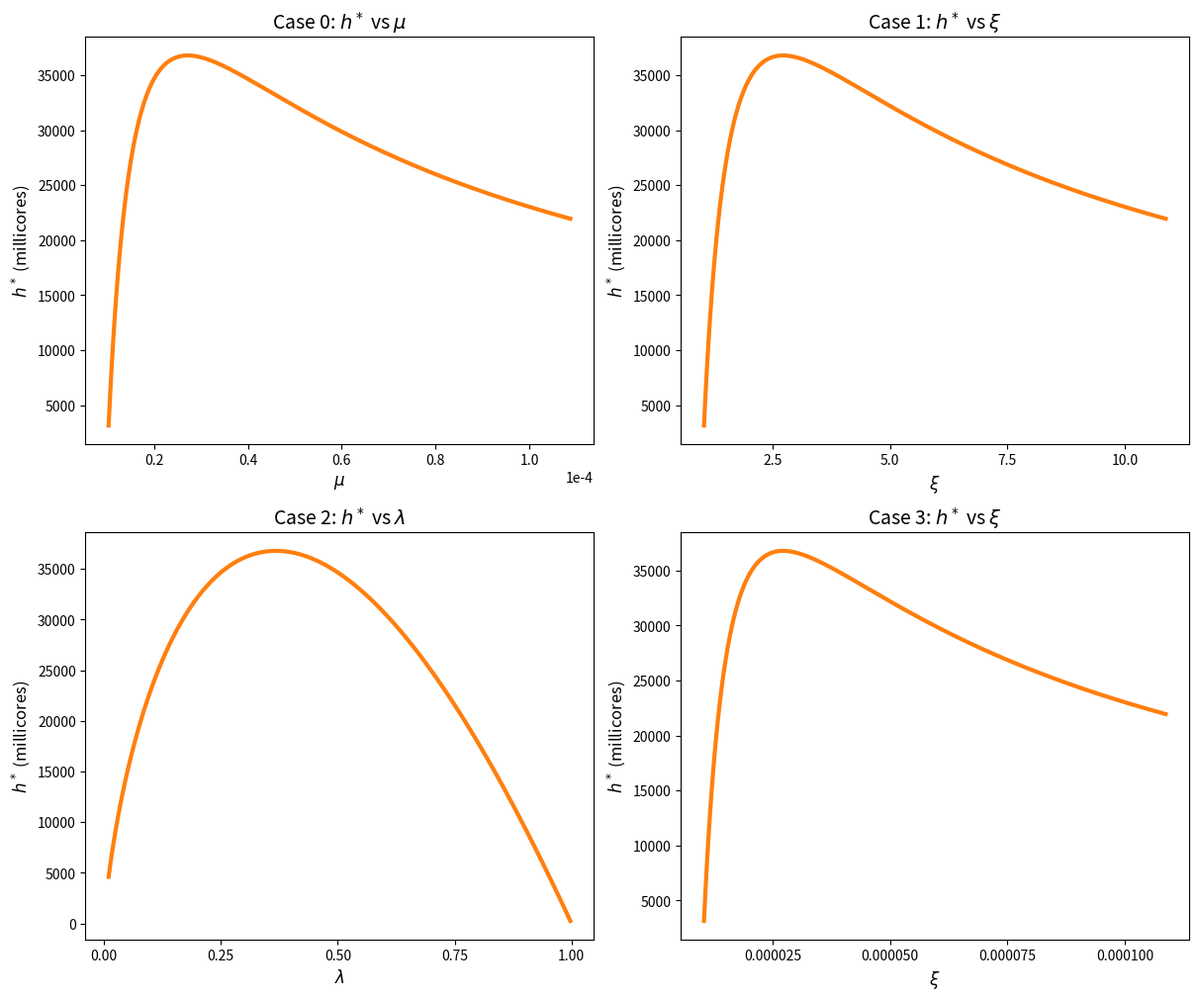
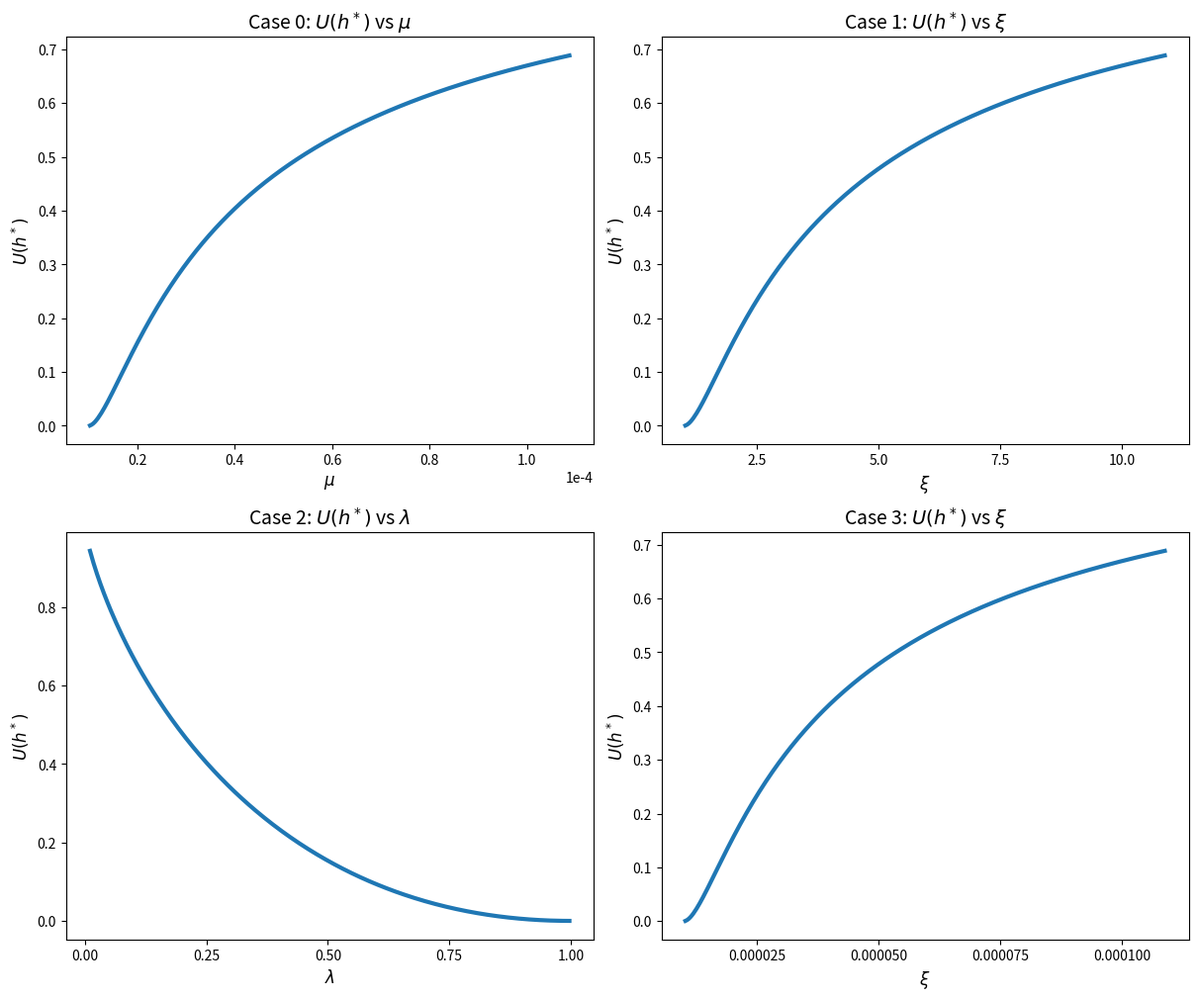

Write Python code to recreate these figures, in order.
import numpy as np
import matplotlib.pyplot as plt

# Updated default parameters as provided by the user
default_params = {
    'l': 100000,  # load (requests)
    'beta': 1.0e-05,  # monetization factor
    'd_prime': 1.0e-05,  # new marginal cost
}

# Map case to its diminishing-return key
diminishing_map = {
    0: 'mu',
    1: 'xi1',
    2: 'lambda2',
    3: 'xi3'
}

# Map case to Greek label
greek_label = {
    0: r'$\mu$',
    1: r'$\xi$',
    2: r'$\lambda$',
    3: r'$\xi$'
}


def thresholds_and_peaks(params):
    """Compute threshold and peak for each case’s diminishing-return parameter."""
    l = params['l']
    beta = params['beta']
    d = params['d_prime']
    rho = l * beta

    # Case 0: threshold μ > d/ρ, peak μ = e·(d/ρ)
    threshold_mu = d / rho
    peak_mu = np.e * (d / rho)

    # Case 1: threshold ξ1 > d/β, peak ξ1 = e·(d/β)
    threshold_xi1 = d / beta
    peak_xi1 = np.e * (d / beta)

    # Case 2: threshold λ2 > 0 (choose small positive), peak λ2 = 1/e
    threshold_lambda2 = 0.01  # small ε above 0
    peak_lambda2 = np.exp(-1)

    # Case 3: threshold ξ3 > d, peak ξ3 = e·d
    threshold_xi3 = d
    peak_xi3 = np.e * d

    return {
        0: (threshold_mu, peak_mu),
        1: (threshold_xi1, peak_xi1),
        2: (threshold_lambda2, peak_lambda2),
        3: (threshold_xi3, peak_xi3)
    }


def h_star(case, params):
    l = params['l']
    beta = params['beta']
    d = params['d_prime']
    rho = l * beta

    if case == 0:
        mu = params['mu']
        return (1.0 / mu) * np.log((rho * mu) / d)
    elif case == 1:
        xi1 = params['xi1']
        return (l / xi1) * np.log((beta * xi1) / d)
    elif case == 2:
        lam2 = params['lambda2']
        return (rho * lam2 / d) * (-np.log(lam2))
    elif case == 3:
        xi3 = params['xi3']
        return (rho / xi3) * np.log(xi3 / d)
    else:
        raise ValueError("Unknown case")


def U_star(case, params):
    l = params['l']
    beta = params['beta']
    d = params['d_prime']
    rho = l * beta

    h_opt = h_star(case, params)
    if h_opt <= 0 or np.isnan(h_opt):
        return np.nan

    if case == 0:
        mu = params['mu']
        return rho * (1 - np.exp(-mu * h_opt)) - d * h_opt
    elif case == 1:
        xi1 = params['xi1']
        return rho * (1 - np.exp(- (xi1 / l) * h_opt)) - d * h_opt
    elif case == 2:
        lam2 = params['lambda2']
        return rho * (1 - np.exp(- (d / (rho * lam2)) * h_opt)) - d * h_opt
    elif case == 3:
        xi3 = params['xi3']
        return rho * (1 - np.exp(- (xi3 / rho) * h_opt)) - d * h_opt


def constraint_satisfied(case, params):
    beta = params['beta']
    l = params['l']
    rho = l * beta
    d = params['d_prime']

    if case == 0:
        mu = params['mu']
        return (rho * mu / d) > 1
    elif case == 1:
        xi1 = params['xi1']
        return (beta * xi1 / d) > 1
    elif case == 2:
        lam2 = params['lambda2']
        return (lam2 > 0) and (lam2 < 1)
    elif case == 3:
        xi3 = params['xi3']
        return xi3 > d
    else:
        return False


# Prepare 2x2 plots for h* and U(h*)
fig_h, axes_h = plt.subplots(2, 2, figsize=(12, 10), constrained_layout=True)
fig_U, axes_U = plt.subplots(2, 2, figsize=(12, 10), constrained_layout=True)

titles_h = {
    0: "Case 0: $h^*$ vs " + greek_label[0],
    1: "Case 1: $h^*$ vs " + greek_label[1],
    2: "Case 2: $h^*$ vs " + greek_label[2],
    3: "Case 3: $h^*$ vs " + greek_label[3]
}
titles_U = {
    0: "Case 0: $U(h^*)$ vs " + greek_label[0],
    1: "Case 1: $U(h^*)$ vs " + greek_label[1],
    2: "Case 2: $U(h^*)$ vs " + greek_label[2],
    3: "Case 3: $U(h^*)$ vs " + greek_label[3]
}

thresholds_peaks = thresholds_and_peaks(default_params)

for case in range(4):
    ax_h = axes_h[case // 2, case % 2]
    ax_U = axes_U[case // 2, case % 2]
    key = diminishing_map[case]
    threshold, peak = thresholds_peaks[case]

    # For cases 0,1,3: X up to 4*peak (300% beyond peak).
    # For case 2: unchanged (threshold → threshold + 3*(peak - threshold)).
    if case in [0, 1, 3]:
        start = threshold
        end = 4 * peak
    else:
        start = threshold
        end = threshold + 3 * (peak - threshold)

    var_vals = np.linspace(start, end, 300)

    h_vals = []
    U_vals = []
    valid_vars = []

    for v in var_vals:
        p = default_params.copy()
        p[key] = v
        if constraint_satisfied(case, p):
            h_val = h_star(case, p)
            U_val = U_star(case, p)
            if not np.isnan(h_val) and h_val > 0:
                h_vals.append(h_val)
                U_vals.append(U_val)
                valid_vars.append(v)

    # Plot h*
    ax_h.plot(valid_vars, h_vals, color='tab:orange', linewidth=3)
    ax_h.set_title(titles_h[case], fontsize=14)
    ax_h.set_xlabel(greek_label[case], fontsize=12)
    ax_h.set_ylabel('$h^*$ (millicores)', fontsize=12)
    ax_h.grid(False)
    if case == 0:
        ax_h.ticklabel_format(style='sci', axis='x', scilimits=(0, 0))
    else:
        ax_h.locator_params(axis='x', nbins=5)

    # Plot U(h*)
    ax_U.plot(valid_vars, U_vals, color='tab:blue', linewidth=3)
    ax_U.set_title(titles_U[case], fontsize=14)
    ax_U.set_xlabel(greek_label[case], fontsize=12)
    ax_U.set_ylabel('$U(h^*)$', fontsize=12)
    ax_U.grid(False)
    if case == 0:
        ax_U.ticklabel_format(style='sci', axis='x', scilimits=(0, 0))
    else:
        ax_U.locator_params(axis='x', nbins=5)

plt.show()
